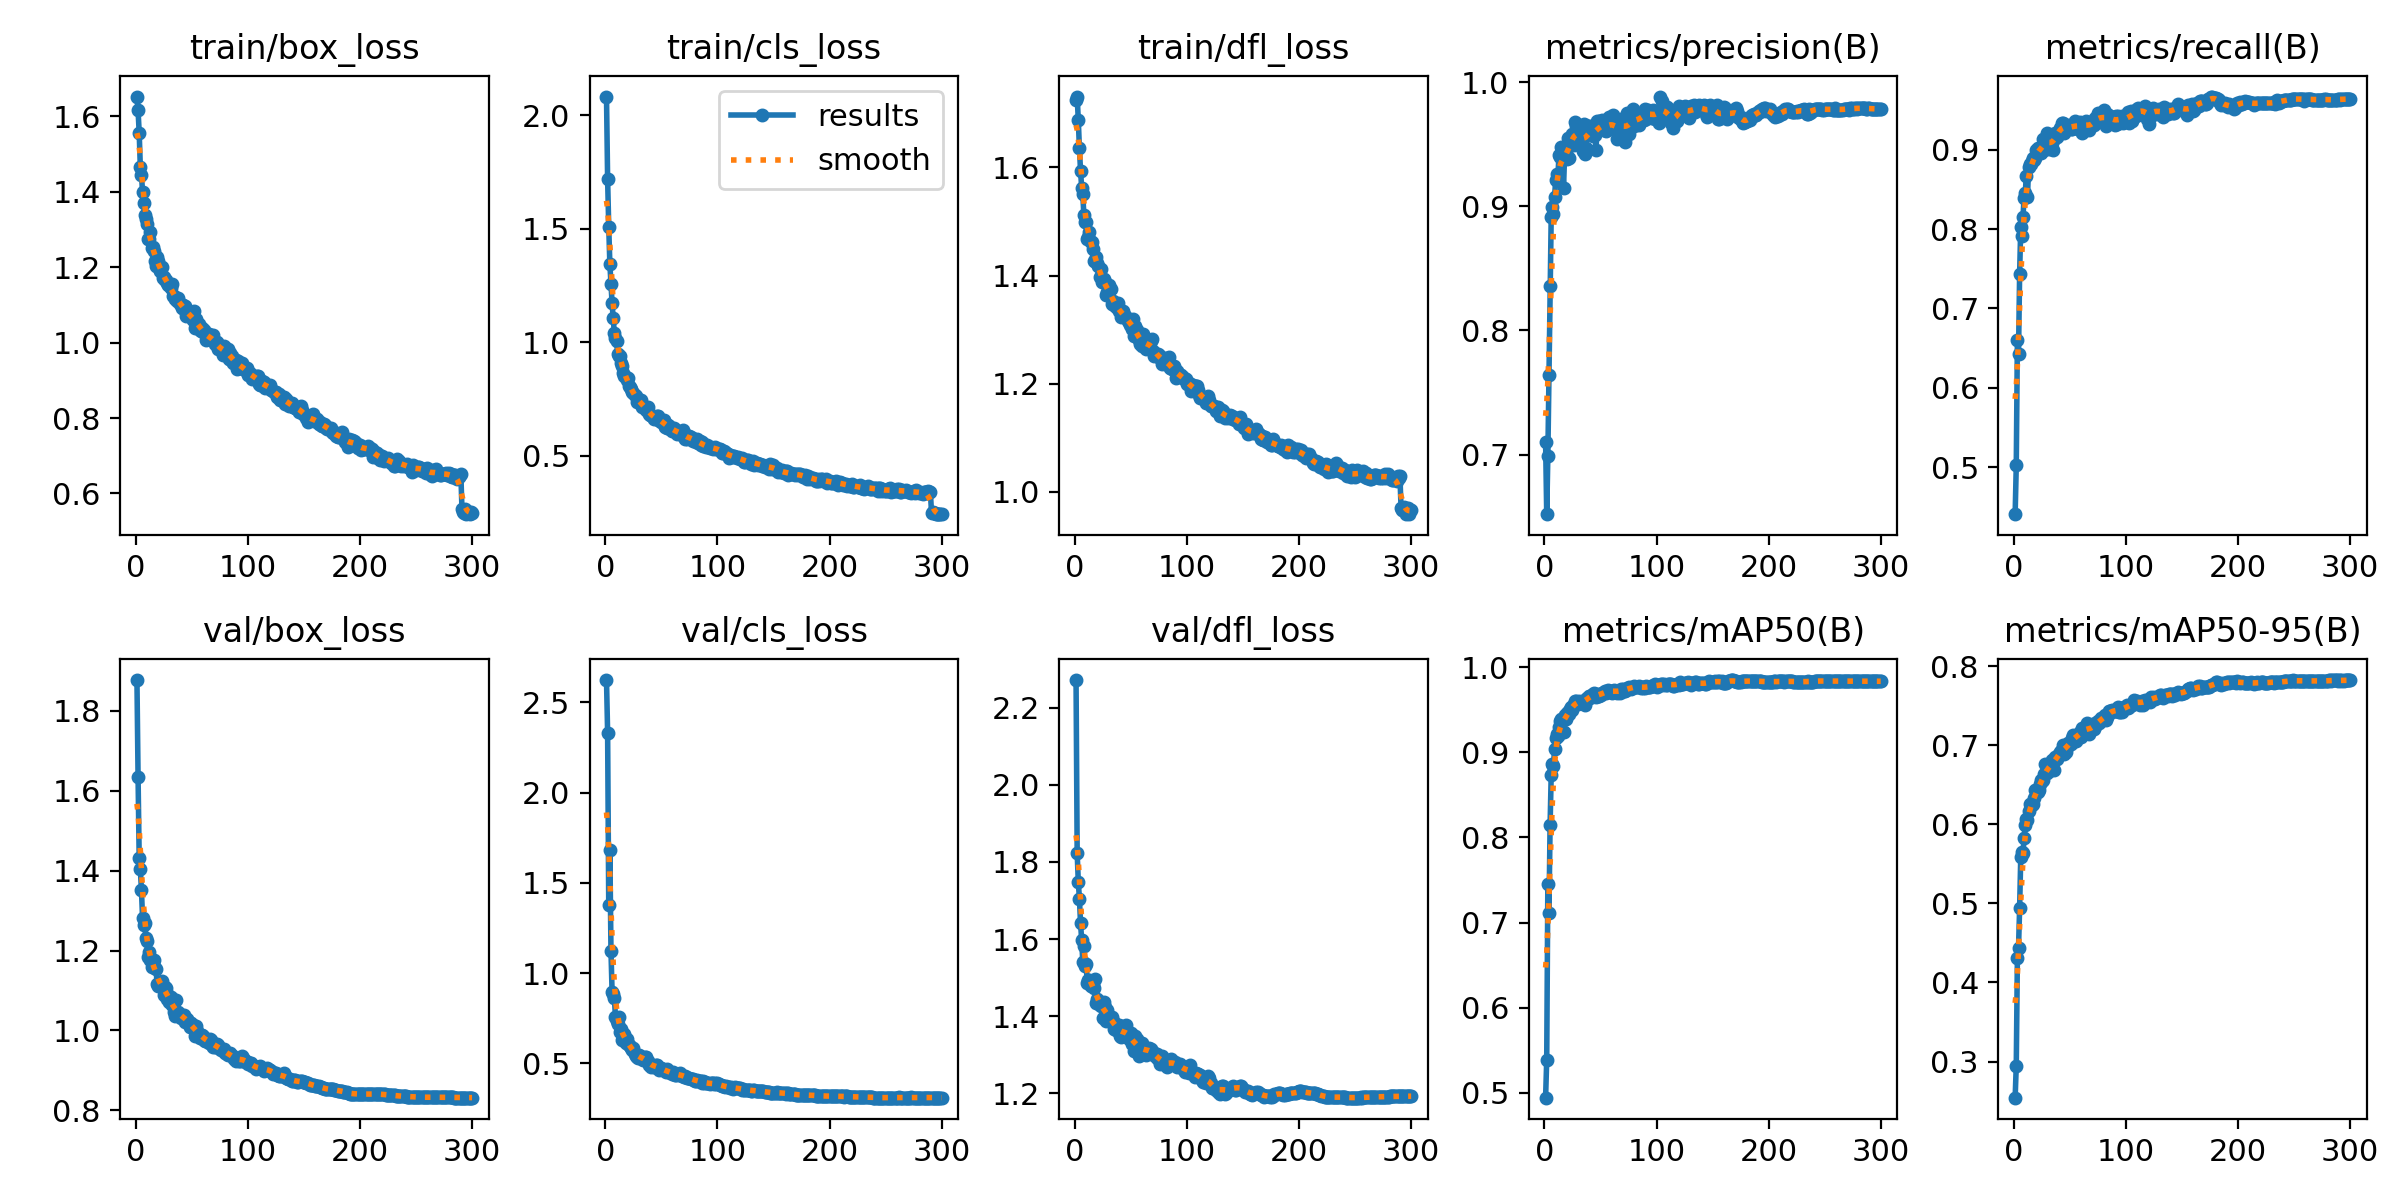

Source data for this figure (header and first rows):
epoch, time, train/box_loss, train/cls_loss, train/dfl_loss, metrics/precision(B), metrics/recall(B), metrics/mAP50(B), metrics/mAP50-95(B), val/box_loss, val/cls_loss, val/dfl_loss, lr/pg0, lr/pg1, lr/pg2
1, 22.64, 1.652, 2.082, 1.725, 0.7102, 0.4406, 0.4944, 0.2544, 1.877, 2.624, 2.272, 0.06846, 0.00166, 0.00166
2, 43.09, 1.615, 1.717, 1.731, 0.6519, 0.5021, 0.5389, 0.2949, 1.634, 2.332, 1.824, 0.03679, 0.003327, 0.003327
3, 63.04, 1.557, 1.509, 1.688, 0.6985, 0.6601, 0.745, 0.4313, 1.431, 1.375, 1.749, 0.005124, 0.004993, 0.004993
4, 83, 1.466, 1.344, 1.635, 0.7643, 0.6424, 0.7112, 0.4435, 1.405, 1.68, 1.705, 0.004999, 0.004999, 0.004999
5, 102.9, 1.445, 1.257, 1.594, 0.8361, 0.7438, 0.8143, 0.4943, 1.351, 1.121, 1.641, 0.004998, 0.004998, 0.004998
6, 122.8, 1.4, 1.171, 1.563, 0.8917, 0.8029, 0.8736, 0.5587, 1.282, 0.8928, 1.599, 0.004997, 0.004997, 0.004997
7, 142.8, 1.37, 1.107, 1.55, 0.8992, 0.7916, 0.8863, 0.5653, 1.263, 0.8843, 1.542, 0.004995, 0.004995, 0.004995
8, 162.5, 1.337, 1.04, 1.511, 0.8939, 0.8146, 0.884, 0.564, 1.268, 0.8626, 1.581, 0.004993, 0.004993, 0.004993
9, 182.4, 1.329, 1.021, 1.498, 0.9077, 0.8397, 0.9038, 0.5828, 1.23, 0.7579, 1.529, 0.004991, 0.004991, 0.004991
10, 202.4, 1.314, 1.004, 1.498, 0.9214, 0.8455, 0.9163, 0.5994, 1.224, 0.7371, 1.535, 0.004989, 0.004989, 0.004989
11, 222.4, 1.275, 0.9491, 1.467, 0.9259, 0.8668, 0.9221, 0.6066, 1.185, 0.7198, 1.486, 0.004986, 0.004986, 0.004986
12, 241.5, 1.275, 0.9398, 1.471, 0.9248, 0.84, 0.9191, 0.6054, 1.195, 0.7541, 1.495, 0.004984, 0.004984, 0.004984
13, 261.2, 1.293, 0.9421, 1.48, 0.9419, 0.8786, 0.9297, 0.617, 1.175, 0.6753, 1.495, 0.00498, 0.00498, 0.00498
14, 280.9, 1.25, 0.9092, 1.462, 0.9395, 0.8822, 0.9365, 0.6258, 1.159, 0.6882, 1.479, 0.004977, 0.004977, 0.004977
15, 301, 1.254, 0.8971, 1.462, 0.9482, 0.8818, 0.9388, 0.6259, 1.166, 0.6317, 1.478, 0.004973, 0.004973, 0.004973
16, 321.1, 1.244, 0.863, 1.449, 0.9414, 0.8858, 0.9366, 0.6246, 1.177, 0.6583, 1.483, 0.00497, 0.00497, 0.00497
17, 340.7, 1.215, 0.8538, 1.427, 0.9149, 0.889, 0.9244, 0.6252, 1.157, 0.6606, 1.472, 0.004965, 0.004965, 0.004965
18, 360.7, 1.203, 0.8481, 1.428, 0.943, 0.8865, 0.9438, 0.6332, 1.155, 0.6147, 1.496, 0.004961, 0.004961, 0.004961
19, 380.6, 1.226, 0.8325, 1.435, 0.9442, 0.8899, 0.9395, 0.6435, 1.116, 0.6347, 1.435, 0.004956, 0.004956, 0.004956
20, 400.6, 1.217, 0.8452, 1.424, 0.9382, 0.8997, 0.9467, 0.6439, 1.11, 0.6079, 1.445, 0.004951, 0.004951, 0.004951
21, 420.6, 1.202, 0.8066, 1.417, 0.9555, 0.9022, 0.9479, 0.6407, 1.118, 0.5995, 1.436, 0.004946, 0.004946, 0.004946
22, 440.6, 1.191, 0.8027, 1.397, 0.9394, 0.8967, 0.9456, 0.6438, 1.118, 0.5974, 1.428, 0.00494, 0.00494, 0.00494
23, 460.2, 1.199, 0.7963, 1.411, 0.9514, 0.8991, 0.9507, 0.6515, 1.123, 0.5854, 1.427, 0.004935, 0.004935, 0.004935
24, 479.7, 1.171, 0.7828, 1.387, 0.9532, 0.8955, 0.9532, 0.6562, 1.111, 0.5711, 1.431, 0.004929, 0.004929, 0.004929
25, 498.9, 1.173, 0.7779, 1.389, 0.9583, 0.9015, 0.9493, 0.6547, 1.088, 0.5865, 1.396, 0.004922, 0.004922, 0.004922
26, 518.4, 1.166, 0.7704, 1.393, 0.9494, 0.9137, 0.9563, 0.6554, 1.108, 0.5489, 1.437, 0.004916, 0.004916, 0.004916
27, 538.5, 1.167, 0.7634, 1.387, 0.9681, 0.9001, 0.9604, 0.6631, 1.107, 0.5422, 1.423, 0.004909, 0.004909, 0.004909
28, 558.4, 1.159, 0.7374, 1.363, 0.9651, 0.913, 0.9601, 0.6764, 1.078, 0.534, 1.386, 0.004902, 0.004902, 0.004902
29, 578.3, 1.152, 0.7423, 1.37, 0.9576, 0.921, 0.9595, 0.6652, 1.088, 0.5282, 1.417, 0.004894, 0.004894, 0.004894
30, 598, 1.153, 0.7417, 1.382, 0.9526, 0.9149, 0.9572, 0.672, 1.07, 0.5458, 1.396, 0.004887, 0.004887, 0.004887
31, 618, 1.145, 0.7382, 1.375, 0.9545, 0.9004, 0.96, 0.6679, 1.083, 0.5382, 1.396, 0.004879, 0.004879, 0.004879
32, 637.9, 1.156, 0.7448, 1.376, 0.9609, 0.9072, 0.9591, 0.6745, 1.063, 0.532, 1.387, 0.004871, 0.004871, 0.004871
33, 657.7, 1.123, 0.7175, 1.347, 0.9614, 0.9063, 0.9576, 0.6731, 1.067, 0.5236, 1.398, 0.004862, 0.004862, 0.004862
34, 677.6, 1.122, 0.7211, 1.353, 0.9445, 0.9086, 0.9609, 0.6815, 1.046, 0.5182, 1.387, 0.004854, 0.004854, 0.004854
35, 697.5, 1.117, 0.7127, 1.345, 0.9663, 0.9001, 0.9588, 0.6803, 1.036, 0.5334, 1.365, 0.004845, 0.004845, 0.004845
36, 717.1, 1.117, 0.7034, 1.345, 0.9419, 0.9138, 0.955, 0.6691, 1.075, 0.5363, 1.38, 0.004836, 0.004836, 0.004836
37, 737.1, 1.111, 0.7085, 1.341, 0.947, 0.9205, 0.9622, 0.6853, 1.04, 0.5134, 1.364, 0.004826, 0.004826, 0.004826
38, 757.1, 1.118, 0.7158, 1.35, 0.9597, 0.9159, 0.9639, 0.6821, 1.046, 0.5132, 1.377, 0.004817, 0.004817, 0.004817
39, 776.9, 1.102, 0.6832, 1.335, 0.9645, 0.92, 0.9631, 0.6879, 1.036, 0.4896, 1.378, 0.004807, 0.004807, 0.004807
40, 796.7, 1.102, 0.6823, 1.336, 0.9598, 0.9229, 0.9657, 0.6876, 1.031, 0.495, 1.348, 0.004796, 0.004796, 0.004796
41, 816.1, 1.092, 0.6819, 1.324, 0.9646, 0.9272, 0.9662, 0.6913, 1.038, 0.4806, 1.346, 0.004786, 0.004786, 0.004786
42, 835.7, 1.101, 0.6763, 1.331, 0.9627, 0.9278, 0.9651, 0.6933, 1.036, 0.485, 1.365, 0.004775, 0.004775, 0.004775
43, 855.3, 1.088, 0.6626, 1.333, 0.9568, 0.9332, 0.9686, 0.6945, 1.039, 0.4822, 1.358, 0.004764, 0.004764, 0.004764
44, 874.6, 1.097, 0.6669, 1.326, 0.9652, 0.9338, 0.9694, 0.6998, 1.021, 0.4822, 1.351, 0.004753, 0.004753, 0.004753
45, 894.3, 1.071, 0.6626, 1.324, 0.9577, 0.9212, 0.9663, 0.6894, 1.029, 0.4916, 1.365, 0.004742, 0.004742, 0.004742
46, 914.3, 1.079, 0.6778, 1.322, 0.9452, 0.9269, 0.9649, 0.691, 1.029, 0.4925, 1.377, 0.00473, 0.00473, 0.00473
47, 934.2, 1.078, 0.676, 1.316, 0.9685, 0.9292, 0.9683, 0.6982, 1.021, 0.4783, 1.356, 0.004718, 0.004718, 0.004718
48, 953.9, 1.073, 0.6566, 1.314, 0.9633, 0.9315, 0.9665, 0.7023, 1.009, 0.4645, 1.341, 0.004706, 0.004706, 0.004706
49, 973.9, 1.072, 0.6525, 1.309, 0.9685, 0.9274, 0.9663, 0.7009, 1.019, 0.475, 1.341, 0.004694, 0.004694, 0.004694
50, 993.7, 1.064, 0.6486, 1.314, 0.9643, 0.9278, 0.9672, 0.702, 1.013, 0.4766, 1.355, 0.004681, 0.004681, 0.004681
51, 1013, 1.06, 0.6508, 1.301, 0.9695, 0.9255, 0.9701, 0.701, 1.013, 0.4684, 1.328, 0.004668, 0.004668, 0.004668
52, 1033, 1.083, 0.6596, 1.319, 0.9633, 0.9255, 0.9697, 0.7088, 1.003, 0.4626, 1.338, 0.004655, 0.004655, 0.004655
53, 1053, 1.039, 0.6274, 1.289, 0.9615, 0.931, 0.9706, 0.7131, 0.9855, 0.4568, 1.308, 0.004642, 0.004642, 0.004642
54, 1073, 1.061, 0.6394, 1.306, 0.9651, 0.9361, 0.9716, 0.7099, 1.011, 0.4519, 1.347, 0.004628, 0.004628, 0.004628
55, 1093, 1.053, 0.6238, 1.299, 0.9606, 0.9289, 0.9698, 0.7056, 0.999, 0.4707, 1.34, 0.004615, 0.004615, 0.004615
56, 1113, 1.049, 0.6374, 1.291, 0.9671, 0.931, 0.9707, 0.713, 0.9888, 0.4527, 1.325, 0.004601, 0.004601, 0.004601
57, 1132, 1.034, 0.6297, 1.281, 0.9635, 0.9264, 0.9727, 0.7132, 0.9817, 0.4515, 1.296, 0.004586, 0.004586, 0.004586
58, 1152, 1.032, 0.6202, 1.274, 0.972, 0.9266, 0.9725, 0.7109, 0.9885, 0.4497, 1.322, 0.004572, 0.004572, 0.004572
59, 1172, 1.04, 0.6113, 1.277, 0.9636, 0.9352, 0.9722, 0.7164, 0.9896, 0.4422, 1.301, 0.004557, 0.004557, 0.004557
60, 1192, 1.028, 0.6178, 1.27, 0.9622, 0.9333, 0.9703, 0.71, 0.9868, 0.4526, 1.331, 0.004542, 0.004542, 0.004542
... 240 more rows
